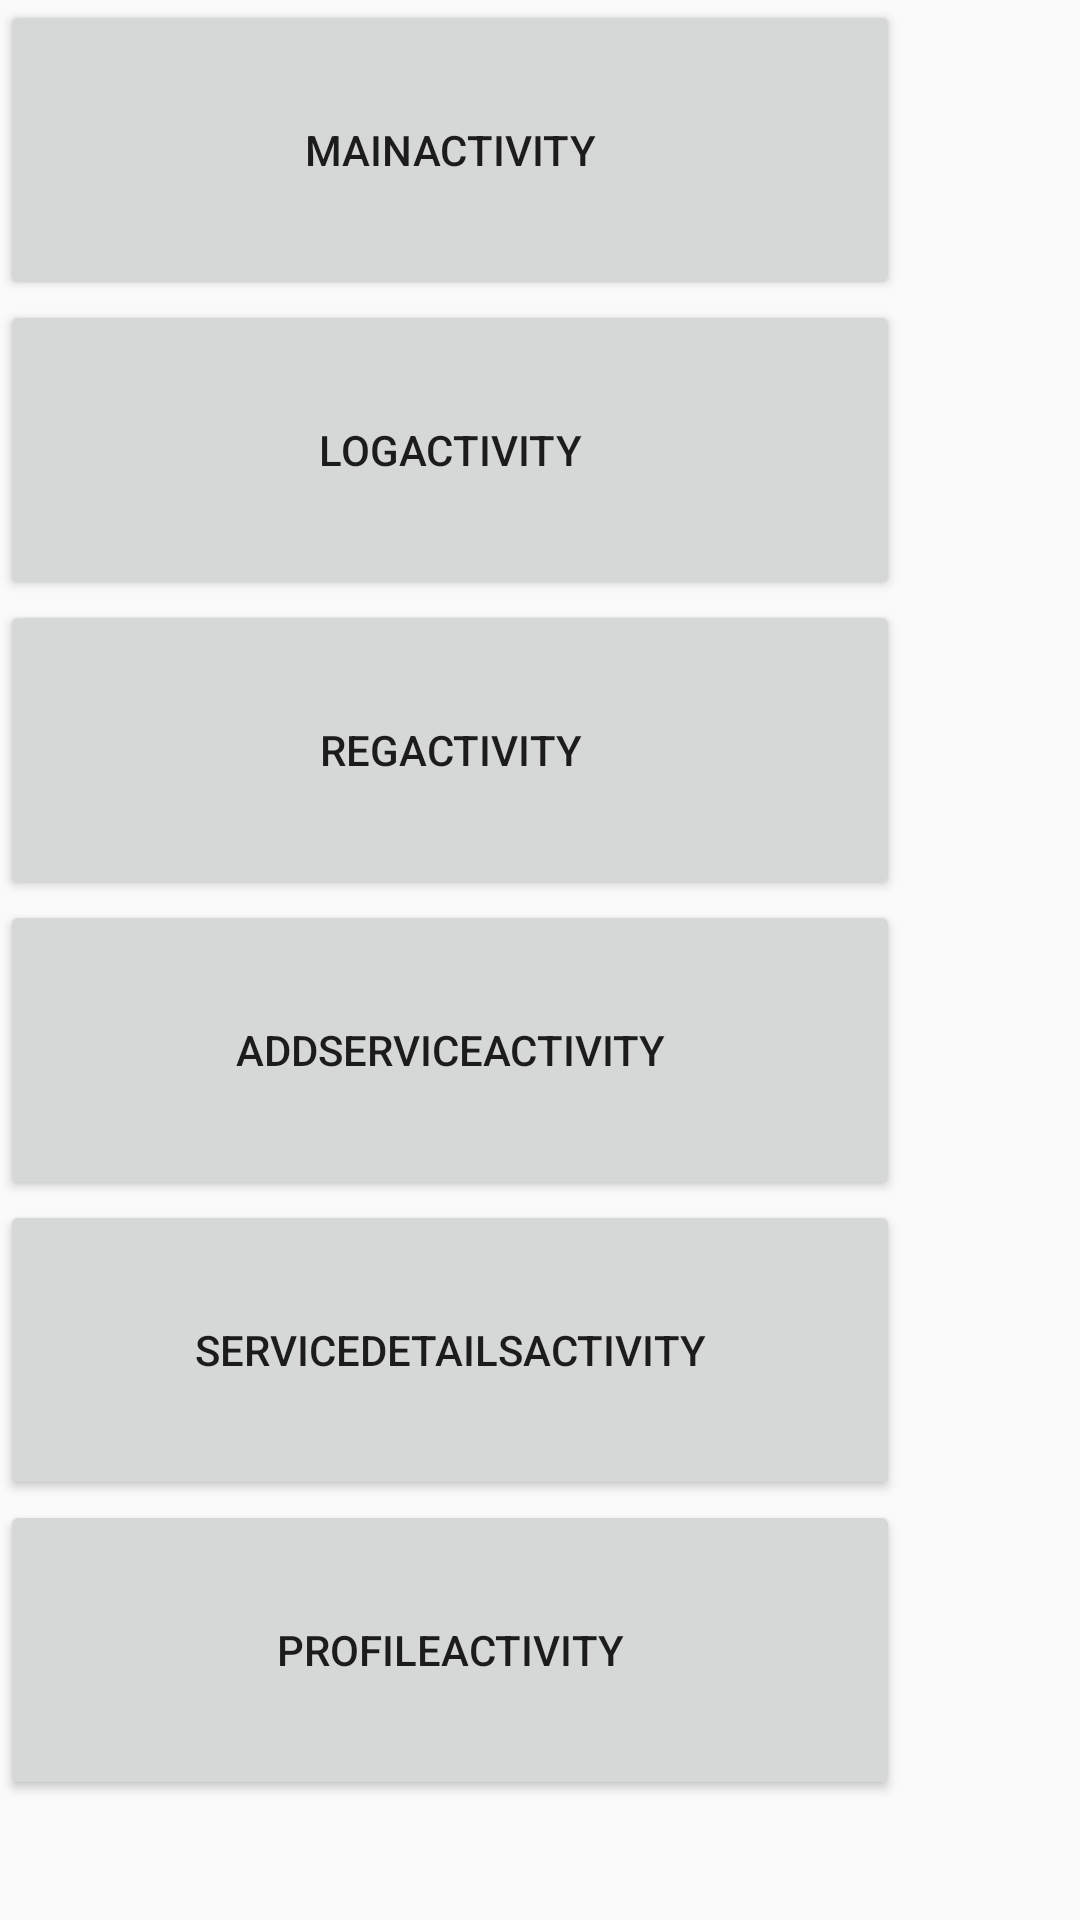

Android layout source for this screen:
<!-- AndroidManifest.xml: activity theme AppTheme.noActionBar -->
<!-- res/layout/activity_intent.xml -->
<?xml version="1.0" encoding="utf-8"?>
<ScrollView xmlns:android="http://schemas.android.com/apk/res/android"
    xmlns:app="http://schemas.android.com/apk/res-auto"
    xmlns:tools="http://schemas.android.com/tools"
    android:layout_width="match_parent"
    android:layout_height="match_parent">

    <LinearLayout
    android:layout_width="match_parent"
    android:layout_height="match_parent"
    android:orientation="vertical"
    tools:context=".IntentActivity">

    <Button
        android:id="@+id/main"
        android:layout_width="300dp"
        android:layout_height="100dp"
        android:text="MainActivity"/>

    <Button
    android:id="@+id/log"
    android:layout_width="300dp"
    android:layout_height="100dp"
    android:text="LogActivity"/>

    <Button
        android:id="@+id/reg"
        android:layout_width="300dp"
        android:layout_height="100dp"
        android:text="RegActivity"/>

    <Button
        android:id="@+id/add"
        android:layout_width="300dp"
        android:layout_height="100dp"
        android:text="AddServiceActivity"/>

    <Button
        android:id="@+id/details"
        android:layout_width="300dp"
        android:layout_height="100dp"
        android:text="ServiceDetailsActivity"/>


        <Button
            android:id="@+id/profile"
            android:layout_width="300dp"
            android:layout_height="100dp"
            android:text="ProfileActivity"/>

</LinearLayout>

</ScrollView>
<!-- resources referenced by this layout -->
<resources>
  <style name="AppTheme.noActionBar">
          
          <item name="colorPrimary">@color/colorPrimary</item>
          <item name="colorPrimaryDark">@color/colorPrimaryDark</item>
          <item name="colorAccent">@color/colorAccent</item>
          <item name="windowNoTitle">true</item>
          <item name="windowActionBar">false</item>
  
      </style>
  <!-- not gathered from this repository: default colours our renderer supplied (Android Studio template values) -->
  <color name="colorPrimary">#FF6200EE</color>
  <color name="colorPrimaryDark">#FF3700B3</color>
  <color name="colorAccent">#FF03DAC5</color>
</resources>
